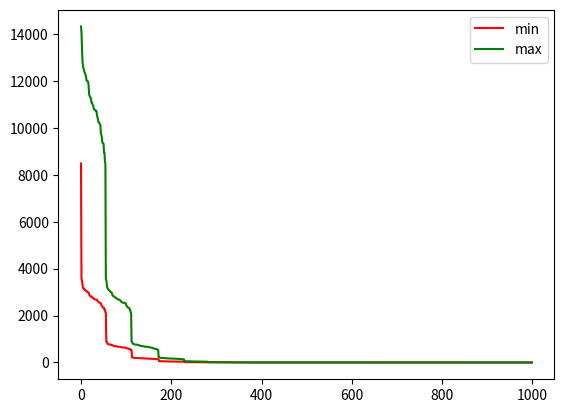

Write the Python code that produced this figure.
import numpy as np
import matplotlib.pyplot as plt

# ======================================
# Ellipsoid 
# ======================================

# d=5   #it:100
# d = 10 #it:100
# d = 30 # it:1000
d = 50 # it:1000
iteration = 1000
x = np.random.uniform(-5.12, 5.12, (d+1, d))

def f(x):
    y = 0.0
    for i in range(d):
        y += (i+1) * (x[i]**2)
    return y


def simplex(x):
    max_list = [] # 存储最大值
    min_list = [] # 存储最小值

    for kk in range(iteration):
        y = np.zeros(d+1)
        for i in range(len(x)):
            y[i] = f(x[i])
        idx = np.argsort(y) # 得到从小到大的索引值
        if np.linalg.norm(x[idx[-1]]-x[idx[0]]) < 1e-5:
            break;
        max_list.append(f(x[idx[-1]]))
        min_list.append(f(x[idx[0]]))

        res = x[idx[-1]].copy()

        # m = np.mean(x, axis=0)
        m = np.mean(x)

        reflect = 2*m-x[idx[-1]] # 令t=-1
        reflect_f = f(reflect)
        if y[idx[0]] <= reflect_f and reflect_f < y[idx[-2]]:   #如果在最小和次大之间
            x[idx[-1]] = reflect
        elif reflect_f < y[idx[0]]: # 如果比最小还要小
            s = m+2*(m-x[idx[-1]])
            s_f = f(s)
            if s_f < reflect_f:
                x[idx[-1]] = s
            else:
                x[idx[-1]] = reflect
        elif reflect_f >= y[idx[-2]]: #比次大还要大
            if reflect_f   < y[idx[-1]]: # 比最大要小
                # c1 = m+(reflect-m)/2
                c1 = 3*m/2-x[idx[-1]]/2
                c1_f = f(c1)
                if c1_f < reflect_f:
                    x[idx[-1]] = c1
                    continue
                for ii in range(1, len(x)):
                    x[ii] = 0.5*(x[0] + x[ii])
                # print('shrink')
            else : # 比最大更大
                c2 = m+(x[idx[-1]] -m )/2
                c2_f = f(c2)
                if c2_f < reflect_f:
                    x[idx[-1]] = c2
                    continue
                for ii in range(1, len(x)):
                    x[ii] = 0.5*(x[0] + x[ii])
                # print('shrink')
    return max_list, min_list, res

max_list, min_list, res = simplex(x)
print('函数最小值为:{}'.format(min_list[-1]))
print('在x={}的时候'.format(res))

plt.plot(min_list, 'r', label="min")
plt.plot(max_list, 'g', label="max")
plt.legend()
plt.show()


# 参考文献
# 1、http://wuli.wiki/online/NelMea.html
# 2、https://www.cnblogs.com/simplex/p/6777705.html


